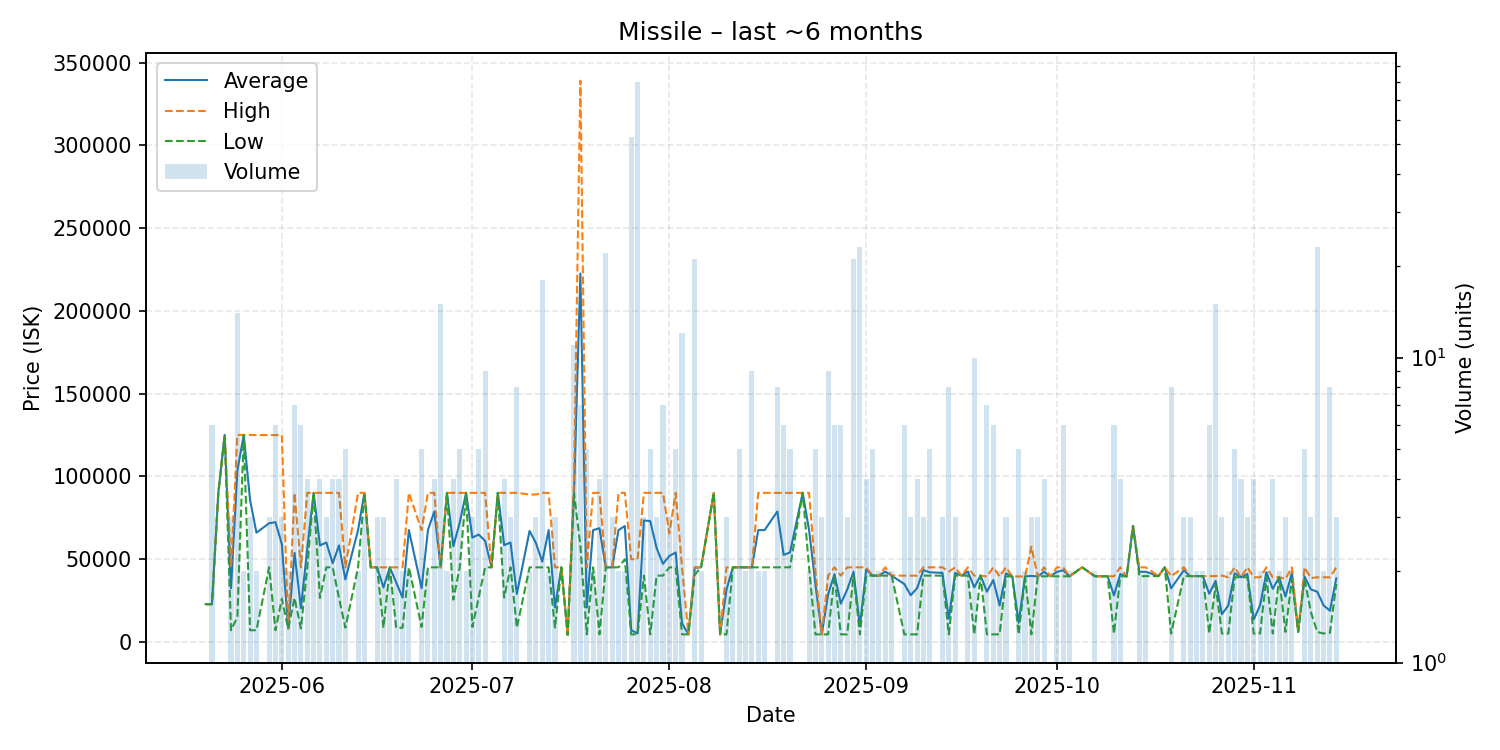

Data behind this chart, as committed beside it:
date, average, highest, lowest, order_count, volume
2025-05-20, 22740, 22740, 22740, 1, 1
2025-05-21, 22740, 22740, 22740, 1, 6
2025-05-22, 90000, 90000, 90000, 1, 1
2025-05-23, 125000, 125000, 125000, 1, 1
2025-05-24, 32335, 45000, 7005, 3, 3
2025-05-25, 103570, 125000, 14990, 5, 14
2025-05-26, 125000, 125000, 125000, 2, 2
2025-05-27, 85635, 124950, 7005, 3, 3
2025-05-28, 65950, 124900, 7000, 2, 2
2025-05-30, 71633, 124900, 45000, 3, 3
2025-05-31, 72283, 124900, 7000, 5, 6
2025-06-01, 58968, 124900, 26002, 3, 3
2025-06-02, 8002, 8005, 8000, 2, 2
2025-06-03, 53714, 90000, 26500, 7, 7
2025-06-04, 20337, 45000, 8005, 4, 6
2025-06-05, 56250, 90000, 45000, 2, 4
2025-06-06, 90000, 90000, 90000, 3, 3
2025-06-07, 58249, 89995, 26503, 4, 4
2025-06-08, 60000, 90000, 45000, 3, 3
2025-06-09, 47500, 90000, 45000, 4, 4
2025-06-10, 58251, 90000, 26502, 4, 4
2025-06-11, 37700, 45000, 8500, 3, 5
2025-06-13, 67500, 90000, 45000, 2, 2
2025-06-14, 90000, 90000, 90000, 3, 3
2025-06-15, 45000, 45000, 45000, 1, 1
2025-06-16, 45000, 45000, 45000, 3, 3
2025-06-17, 32833, 45000, 8500, 3, 3
2025-06-18, 45000, 45000, 45000, 2, 2
2025-06-19, 35875, 45000, 8500, 4, 4
2025-06-20, 26750, 45000, 8500, 2, 2
2025-06-21, 67500, 90000, 45000, 2, 2
2025-06-23, 32400, 67500, 9000, 4, 5
2025-06-24, 67500, 90000, 45000, 2, 2
2025-06-25, 78750, 90000, 45000, 4, 4
2025-06-26, 45000, 45000, 45000, 1, 15
2025-06-27, 90000, 90000, 90000, 2, 2
2025-06-28, 57750, 90000, 25500, 4, 4
2025-06-29, 72000, 90000, 45000, 5, 5
2025-06-30, 90000, 90000, 90000, 2, 2
2025-07-01, 63000, 90000, 9000, 3, 3
2025-07-02, 64800, 90000, 27000, 3, 5
2025-07-03, 61000, 90000, 45000, 9, 9
2025-07-04, 45000, 45000, 45000, 1, 1
2025-07-05, 90000, 90000, 90000, 1, 1
2025-07-06, 58388, 90000, 26775, 4, 4
2025-07-07, 60000, 90000, 45000, 3, 3
2025-07-08, 28912, 90000, 8550, 3, 8
2025-07-10, 67000, 89000, 45000, 2, 2
2025-07-11, 59667, 89000, 45000, 3, 3
2025-07-12, 48450, 90000, 45000, 8, 18
2025-07-13, 67500, 90000, 45000, 2, 2
2025-07-14, 20700, 45000, 8550, 3, 3
2025-07-15, 45000, 45000, 45000, 1, 1
2025-07-16, 4200, 4200, 4200, 1, 1
2025-07-17, 90818, 99000, 90000, 2, 11
2025-07-18, 222547, 339000, 57830, 4, 7
2025-07-19, 20701, 45000, 4501, 3, 5
2025-07-20, 67495, 89990, 45000, 2, 2
2025-07-21, 68620, 89990, 4500, 3, 4
2025-07-22, 45000, 45000, 45000, 3, 22
... 106 more rows
